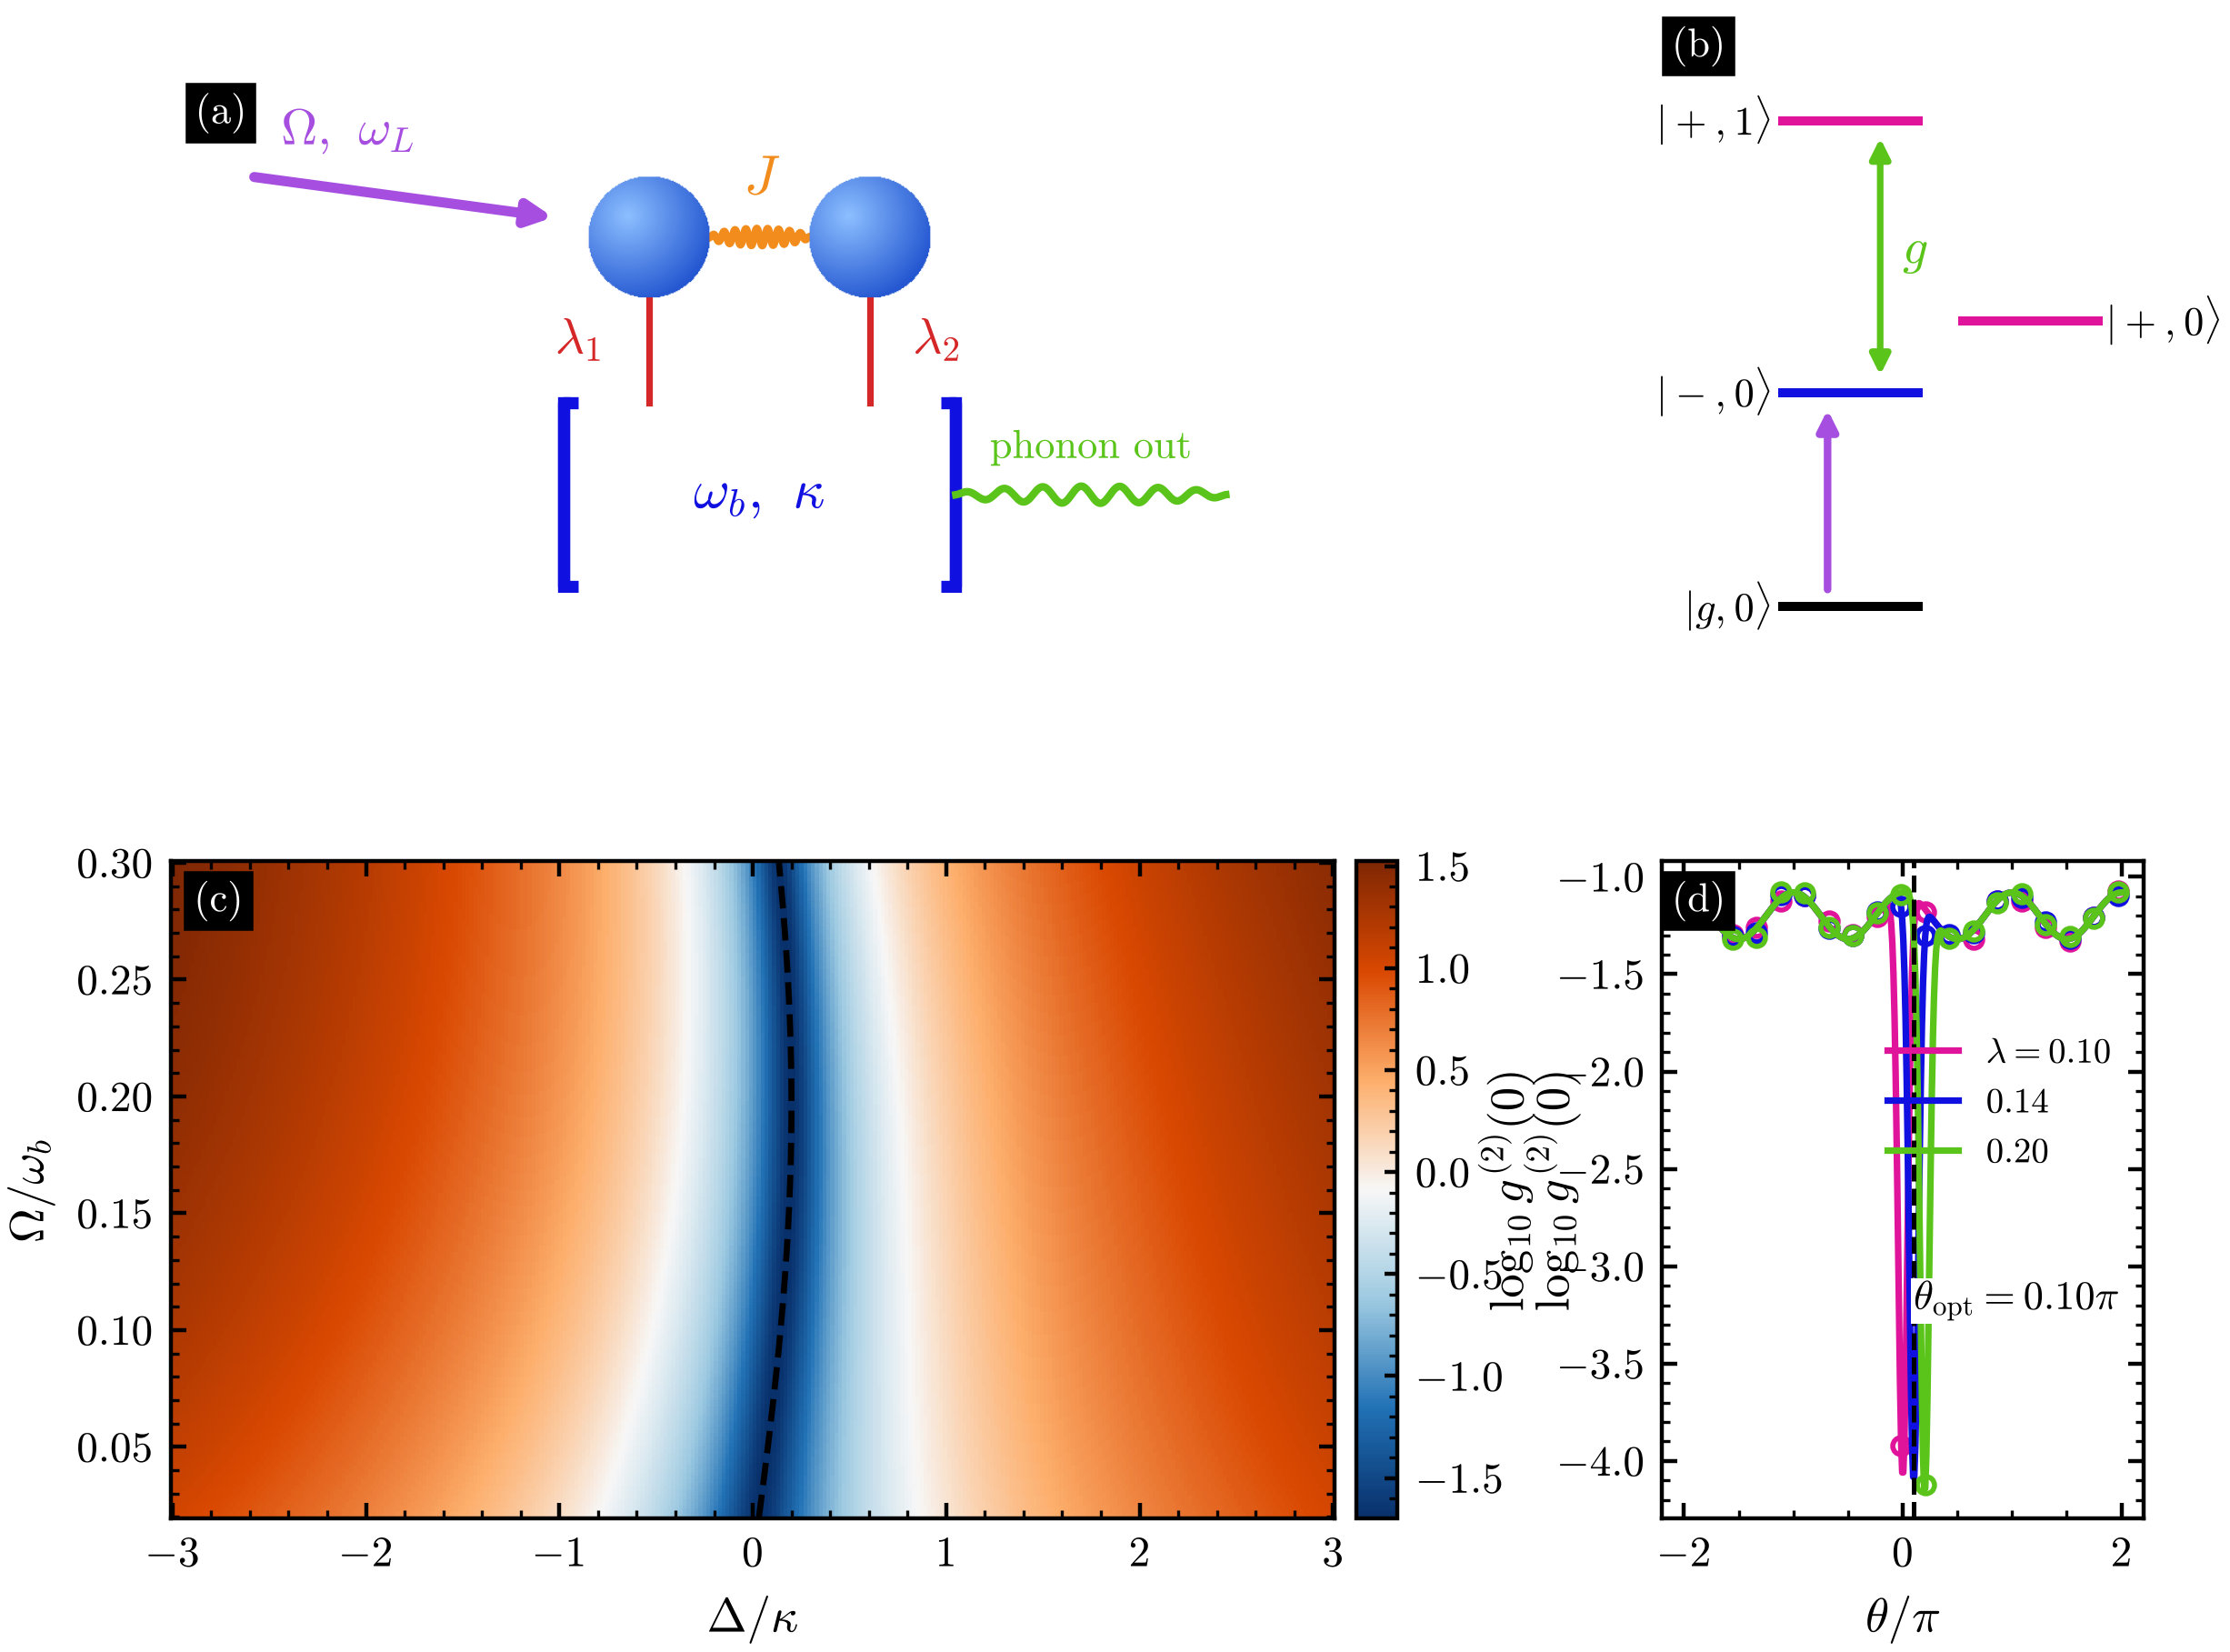

Reproduce this figure in Python.
from figstyle import *
fig=plt.figure(figsize=(7.0,5.4)); gs=fig.add_gridspec(2,3,width_ratios=[1.25,0.95,1.1],hspace=0.30,wspace=0.55)
# (a) esquema
ax=fig.add_subplot(gs[0,0:2]); ax.set_xlim(0,10); ax.set_ylim(0.2,4.4); clean(ax); panel(ax,'a','tl')
bracket_cavity(ax,3.2,1.0,w=3.2,h=1.5,color=C['blue']); ax.text(4.8,1.0,r'$\omega_b,\ \kappa$',ha='center',va='center',color=C['blue'],fontsize=11)
sphere(ax,3.9,3.1,0.5); sphere(ax,5.7,3.1,0.5); ax.text(3.9,3.1,'QD$_1$',ha='center',va='center',color='w',fontsize=7); ax.text(5.7,3.1,'QD$_2$',ha='center',va='center',color='w',fontsize=7)
wavy(ax,(4.4,3.1),(5.2,3.1),color=C['orange']); ax.text(4.8,3.45,r'$J$',color=C['orange'],ha='center',fontsize=11)
straight(ax,(3.9,2.6),(3.9,1.75),color=C['red']); straight(ax,(5.7,2.6),(5.7,1.75),color=C['red']); ax.text(3.55,2.15,r'$\lambda_1$',color=C['red'],ha='right',fontsize=10); ax.text(6.05,2.15,r'$\lambda_2$',color=C['red'],fontsize=10)
arrow(ax,(0.6,3.6),(3.2,3.25),color=C['purp'],lw=2.0,ms=10); ax.text(0.9,3.85,r'$\Omega,\ \omega_L$',color=C['purp'],fontsize=10)
wavy(ax,(6.4,1.0),(8.6,1.0),color=C['green'],n=7); ax.text(7.5,1.3,'phonon out',color=C['green'],ha='center',fontsize=8)
# (b) niveles
ax=fig.add_subplot(gs[0,2]); ax.set_xlim(-0.8,2.4); ax.set_ylim(-0.4,4.2); clean(ax); panel(ax,'b')
ys=[0,1.5,2.0,3.4]; levels(ax,ys[:1],x0=0.0,w=0.9,labels=[r'$|g,0\rangle$']); levels(ax,[1.5],x0=0.0,w=0.9,labels=[r'$|-,0\rangle$'],colors=[C['blue']]); levels(ax,[2.0],x0=1.2,w=0.9,labels=None,colors=[C['mag']]); ax.text(2.15,2.0,r'$|+,0\rangle$',fontsize=8,va='center')
levels(ax,[3.4],x0=0.0,w=0.9,labels=[r'$|+,1\rangle$'],colors=[C['mag']])
arrow(ax,(0.3,0.05),(0.3,1.45),color=C['purp'],lw=1.5); arrow(ax,(0.65,1.55),(0.65,3.35),color=C['green'],both=True,lw=1.3); ax.text(0.8,2.4,r'$g$',color=C['green'],fontsize=10)
# (c) mapa 2D
ax=fig.add_subplot(gs[1,0:2]); x=np.linspace(-3,3,300); y=np.linspace(0.02,0.3,200); X,Y=np.meshgrid(x,y)
Z=np.log10(0.02+((X-0.2*np.sin(8*Y))**2)*(1+8*Y)); im=ax.pcolormesh(X,Y,Z,cmap=CM_G2,shading='auto',rasterized=True)
ax.plot(0.2*np.sin(8*y),y,'k--',lw=1.2); ax.set_xlabel(r'$\Delta/\kappa$'); ax.set_ylabel(r'$\Omega/\omega_b$'); panel(ax,'c'); cbar(fig,im,ax,r'$\log_{10} g^{(2)}(0)$')
# (d) cortes
ax=fig.add_subplot(gs[1,2]); th=np.linspace(-2,2,400)
for k,(c,lab) in enumerate(zip([C['mag'],C['blue'],C['green']],[r'$\lambda=0.10$',r'$0.14$',r'$0.20$'])):
    f=-1.2-3*np.exp(-((th-0.1*k)/0.06)**2)+0.3*np.cos(2*np.pi*th)*0.4; ax.plot(th,f,color=c,label=lab)
    ax.plot(th[::22],f[::22]+0.02*np.random.default_rng(k).standard_normal(len(th[::22])),'o',mfc='none',color=c,ms=3.4)
vline(ax,0.1,r'$\theta_{\rm opt}=0.10\pi$',ypos=0.30); ax.set_xlabel(r'$\theta/\pi$'); ax.set_ylabel(r'$\log_{10}g^{(2)}(0)$'); panel(ax,'d'); ax.legend(loc='upper right',fontsize=7,ncol=1,bbox_to_anchor=(1.0,0.78))
fig.savefig('mock_test.png'); print('ok')
